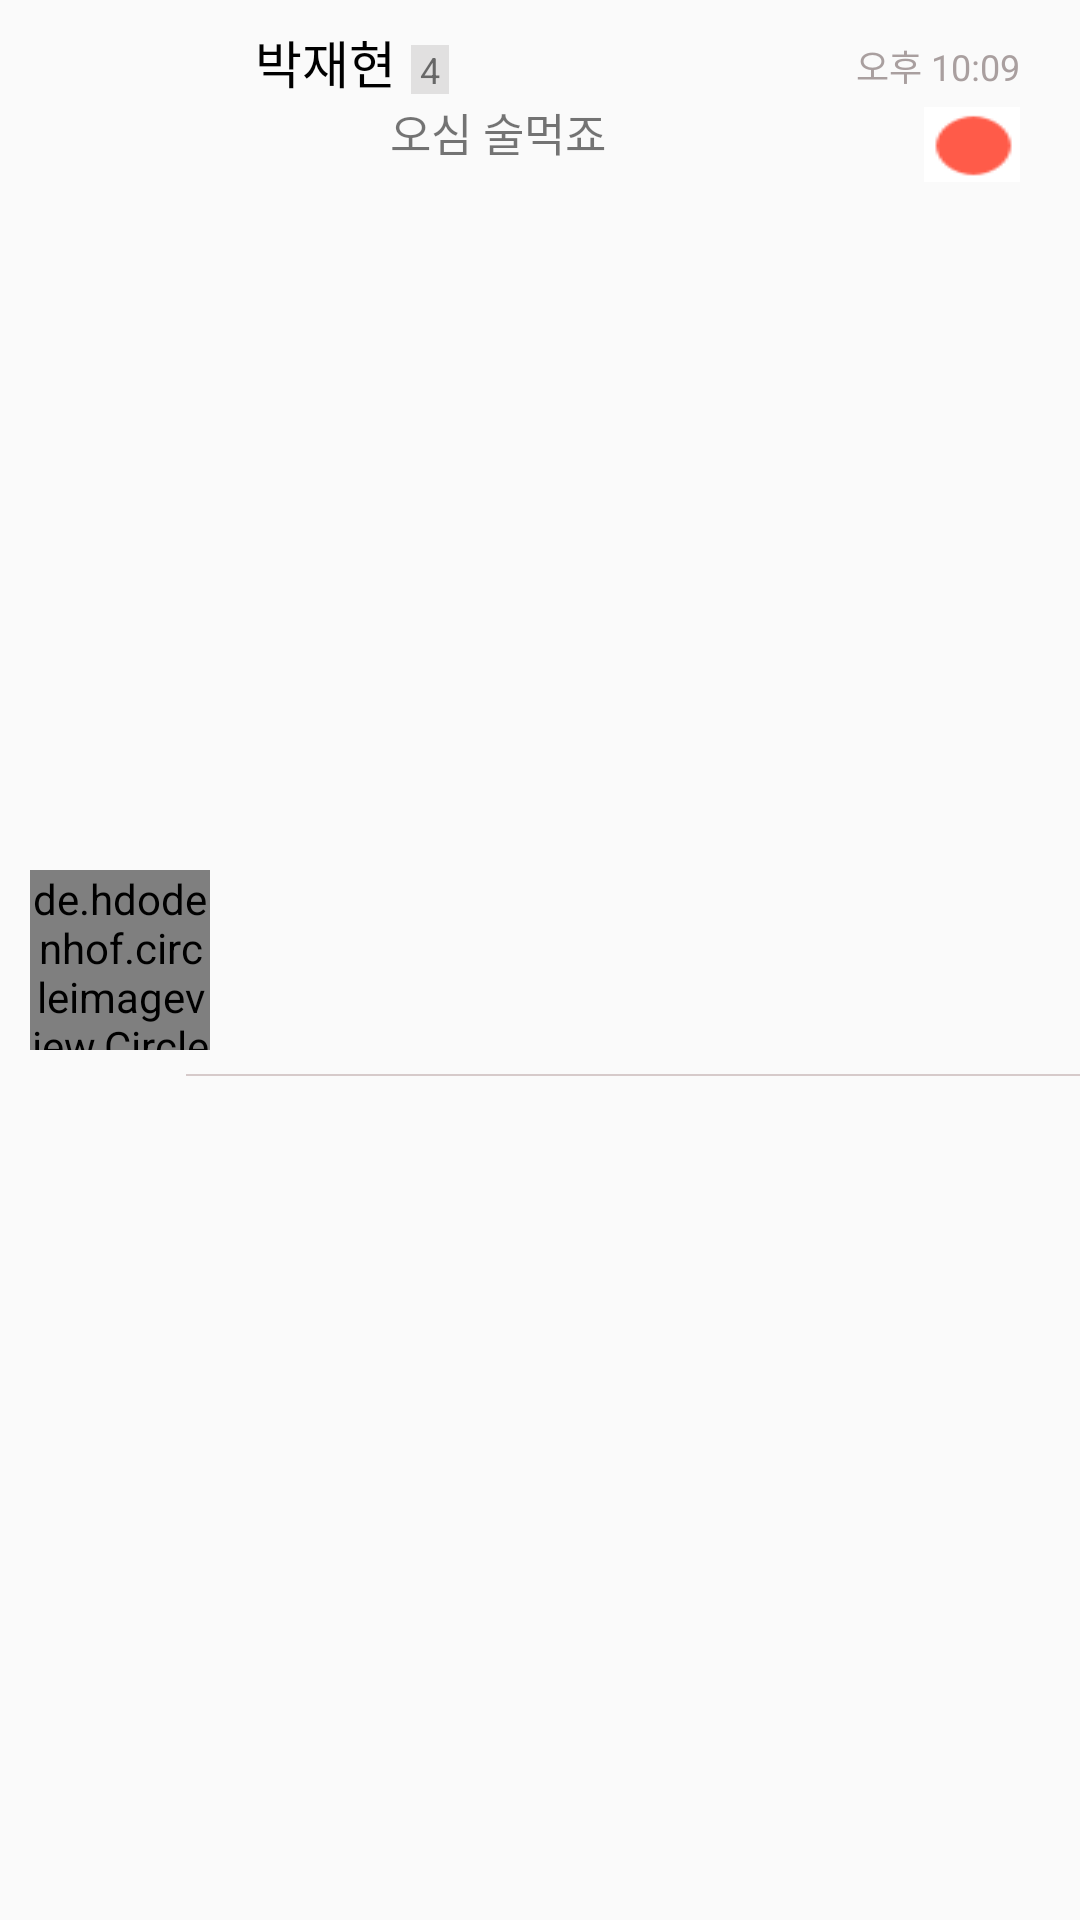

Here is an Android app screen rendered from its layout file. Give the layout XML and the strings, colors and styles it references.
<!-- AndroidManifest.xml: application theme AppTheme -->
<!-- res/layout/listview_chattingroom.xml -->
<?xml version="1.0" encoding="utf-8"?>
<RelativeLayout xmlns:android="http://schemas.android.com/apk/res/android"
    android:layout_width="match_parent"
    android:layout_height="wrap_content"
    android:orientation="vertical"
    android:paddingTop="8dp"
    android:background="?android:attr/selectableItemBackground">

    
    <de.hdodenhof.circleimageview.CircleImageView
        android:id="@+id/ivChattingRoomPicture"
        android:layout_width="60dp"
        android:layout_height="60dp"
        android:layout_centerVertical="true"
        android:layout_marginLeft="10dp"
        android:src="@drawable/profile"/>

    <LinearLayout
        android:layout_width="wrap_content"
        android:layout_height="wrap_content"
        android:orientation="vertical"
        android:layout_toRightOf="@+id/ivChattingRoomPicture"
        android:paddingLeft="15dp">
        <LinearLayout
            android:layout_width="wrap_content"
            android:layout_height="wrap_content">
            
            <TextView
                android:id="@+id/tvChattingRoomName"
                android:layout_width="wrap_content"
                android:layout_height="wrap_content"
                android:text="박재현"
                android:textColor="#000000"
                android:textSize="17dp"
                android:maxWidth="170dp"
                android:ellipsize="end"
                android:singleLine="true"/>
            <TextView
                android:id="@+id/tvUserNumber"
                android:layout_width="wrap_content"
                android:layout_height="wrap_content"
                android:text="4"
                android:textSize="12dp"
                android:layout_marginLeft="5dp"
                android:paddingLeft="3dp"
                android:paddingRight="3dp"
                android:background="#e1e0e0"/>

        </LinearLayout>
        <LinearLayout
            android:layout_width="wrap_content"
            android:layout_height="wrap_content">
            <ImageView
                android:id="@+id/ivEmoticon"
                android:layout_width="40dp"
                android:layout_height="35dp"
                android:layout_marginRight="5dp"
                android:background="@drawable/anim_emoticon1"/>
            
            <TextView
                android:id="@+id/tvLastMessage"
                android:layout_width="wrap_content"
                android:layout_height="wrap_content"
                android:text="오심 술먹죠"
                android:textSize="15dp"
                android:maxWidth="150dp"
                android:lines="2"/>
        </LinearLayout>
    </LinearLayout>
    
    <LinearLayout
        android:layout_width="wrap_content"
        android:layout_height="wrap_content"
        android:layout_alignParentRight="true"
        android:orientation="vertical">
        <TextView
            android:id="@+id/tvChattingCal"
            android:paddingRight="10dp"
            android:paddingLeft="10dp"
            android:paddingBottom="5dp"
            android:paddingTop="5dp"
            android:layout_marginRight="10dp"
            android:layout_width="wrap_content"
            android:layout_height="wrap_content"
            android:text="오후 10:09"
            android:textSize="12dp"
            android:textColor="#a99f9f"/>
        <TextView
            android:id="@+id/tvUnreadMessageNum"
            android:layout_width="wrap_content"
            android:layout_height="25dp"
            android:layout_marginRight="20dp"
            android:background="@drawable/message_num"
            android:textColor="#ffffff"
            android:textSize="12dp"
            android:layout_gravity="right"
            android:gravity="center"/>
    </LinearLayout>
    <TextView
        android:layout_marginTop="8dp"
        android:layout_width="298dp"
        android:layout_height="0.5dp"
        android:background="#d6caca"
        android:layout_alignParentRight="true"
        android:layout_below="@+id/ivChattingRoomPicture"/>
</RelativeLayout>
<!-- resources referenced by this layout -->
<resources>
  <!-- drawable anim_emoticon1 (drawable) -->
  <?xml version="1.0" encoding="utf-8"?>
  <animation-list xmlns:android="http://schemas.android.com/apk/res/android"
      android:oneshot="true">
  
      <item android:drawable="@drawable/a1"
          android:duration="120" />
      <item android:drawable="@drawable/a2"
          android:duration="120" />
      <item android:drawable="@drawable/a3"
          android:duration="120" />
      <item android:drawable="@drawable/a4"
          android:duration="120" />
      <item android:drawable="@drawable/a5"
          android:duration="120" />
      <item android:drawable="@drawable/a6"
          android:duration="120" />
      <item android:drawable="@drawable/a7"
          android:duration="120" />
      <item android:drawable="@drawable/a1"
          android:duration="120" />
      <item android:drawable="@drawable/a2"
          android:duration="120" />
      <item android:drawable="@drawable/a3"
          android:duration="120" />
      <item android:drawable="@drawable/a4"
          android:duration="120" />
      <item android:drawable="@drawable/a5"
          android:duration="120" />
      <item android:drawable="@drawable/a6"
          android:duration="120" />
      <item android:drawable="@drawable/a7"
          android:duration="120" />
      <item android:drawable="@drawable/a1"
          android:duration="120" />
      <item android:drawable="@drawable/a2"
          android:duration="120" />
      <item android:drawable="@drawable/a3"
          android:duration="120" />
      <item android:drawable="@drawable/a4"
          android:duration="120" />
      <item android:drawable="@drawable/a5"
          android:duration="120" />
      <item android:drawable="@drawable/a6"
          android:duration="120" />
      <item android:drawable="@drawable/a7"
          android:duration="120" />
  </animation-list>
  <!-- drawable message_num: bmp bitmap (drawable, 3126 bytes) -->
  <!-- drawable profile: jpg bitmap (drawable, 92961 bytes) -->
  <style name="AppTheme" parent="Theme.AppCompat.Light.DarkActionBar">
          
          <item name="colorPrimary">@color/colorPrimary</item>
          <item name="colorPrimaryDark">@color/colorPrimaryDark</item>
          <item name="colorAccent">@color/colorAccent</item>
          <item name="windowNoTitle">true</item>
          <item name="colorControlHighlight">@color/colorYellow</item>
      </style>
  <!-- drawable a1: jpg bitmap (drawable, 4222 bytes) -->
  <!-- drawable a2: jpg bitmap (drawable, 4256 bytes) -->
  <!-- drawable a3: jpg bitmap (drawable, 4434 bytes) -->
  <!-- drawable a4: jpg bitmap (drawable, 4509 bytes) -->
  <!-- drawable a5: jpg bitmap (drawable, 4391 bytes) -->
  <!-- drawable a6: jpg bitmap (drawable, 4326 bytes) -->
  <color name="colorPrimary">#3F51B5</color>
  <color name="colorPrimaryDark">#303F9F</color>
  <color name="colorAccent">#FF4081</color>
  <color name="colorYellow">#fef1e50d</color>
</resources>
